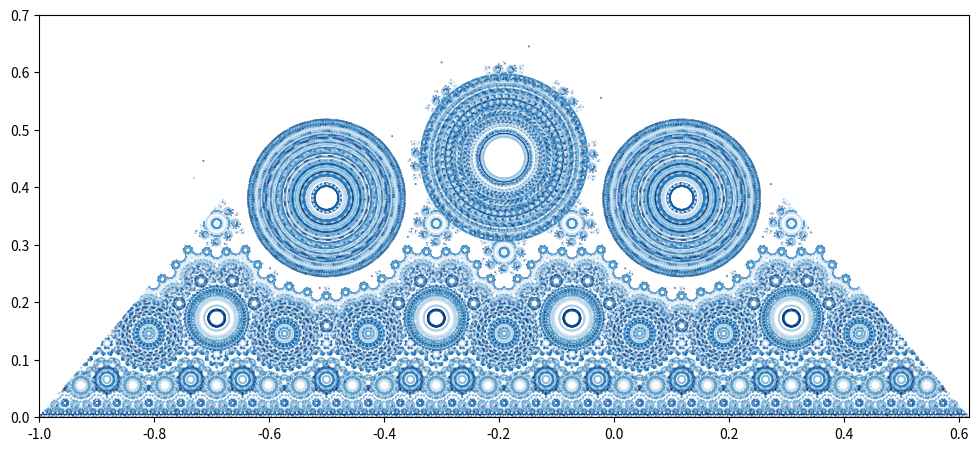

Generate this figure with matplotlib:
# pyTCE -- This program is designed to compute and plot the dynamical orbits of Translated Cone Exchange Transformations
# Copyright (C) 2024 Noah Cockram

# This program is free software: you can redistribute it and/or modify
# it under the terms of the GNU General Public License as published by
# the Free Software Foundation, either version 3 of the License, or
# (at your option) any later version.

# This program is distributed in the hope that it will be useful,
# but WITHOUT ANY WARRANTY; without even the implied warranty of
# MERCHANTABILITY or FITNESS FOR A PARTICULAR PURPOSE.  See the
# GNU General Public License for more details.

# You should have received a copy of the GNU General Public License
# along with this program.  If not, see <https://www.gnu.org/licenses/>.

#---------

#- There are notes further down the code which are important to read.  Mainly at the beginning of the sections marked by '#---'
#- ...but also try to read the comments at the end of the plot_tce, plot_tce_Cells and plot_first_return_cells functions.

import numpy as np
import matplotlib.pyplot as plt
import matplotlib.cm as cm
from copy import copy
from tqdm import tqdm

#--- The Cone class is made for the easy parametrisation and plotting of cones in the plane.  
#    I use it primarily for demonstrations and figures, but it has no use in any further code.

class Cone:
    def __init__(self, vertex, width, angle):  #I defined this class in case I wanted to make demonstrations/figures to showcase what the cones do under the action of a TCE
        self.__vertex = vertex  #Any cone is defined by three parameters, the position of its vertex, and the angles of the two boundary rays originating from it from the horizontal.
        self.__width = width  #The angle of the cone at its vertex, measured in the anti-clockwise direction.
        self.__angle = angle  #The anti-clockwise angle between the horizontal and one of the boundary lines.
        #Note that the first boundary line is determined by self.angle, and the second one is determined from the first using self.width
    
    @property
    def vertex(self):
        return self.__vertex

    @vertex.setter
    def vertex(self, new_vertex):
        self.__vertex = new_vertex

    @property
    def width(self):
        return self.__width

    @width.setter
    def vertex(self, new_width):
        if new_width <= 0:
            raise ValueError("The width of the cone must be positive")
        self.__width = new_width

    @property
    def angle(self):
        return self.__angle

    @angle.setter
    def vertex(self, new_angle):
        self.__angle = new_angle

    def vertices(self, radius): #This function generates the vertices of the triangle created by cutting off the boundary lines at a radius from the vertex
        """The vertices are ordered as follows: the origin of the cone, 
        the vertex with the smaller angle relative to the horizontal line going through the origin, then the vertex with the larger angle."""
        v1 = self.vertex
        v2 = self.vertex + radius*np.array([np.cos(self.angle), np.sin(self.angle)])
        v3 = self.vertex + radius*np.array([np.cos(self.angle + self.width), np.sin(self.angle + self.width)])
        return v1, v2, v3
    
    def rotate(self, rotation_angle):   #This rotates the entire cone.
        self.angle += rotation_angle
    
    def translate(self, translation):   #This translates the entire cone.
        self.vertex += translation
    
    def hollow_plot(self, ax, radius, **kwargs):    #This plots the boundary of the cone, consisting of the vertex and its two boundary rays (up to the radius)
        v1, v2, v3 = self.vertices(radius)
        ax.plot([v2[0],v1[0],v3[0]], [v2[1],v1[1],v3[1]],**kwargs)

    def filled_plot(self, ax, radius, **kwargs):    #This function plots a filled-in triangle with vertices determined by self.vertices(radius)
        v1, v2, v3 = self.vertices(radius)
        ax.fill([v2[0], v1[0], v3[0]], [v2[1], v1[1], v3[1]], **kwargs)


#--- TCE computation     

def rotation_angles(cone_angles, permutation):
    """This function computes the rotation angles for our piecewise isometry. 
    cone_angles is a numpy array containing the angle widths of each cone, in anti-clockwise order (right-to-left),
    permutation is a list of the integers 0, ..., number_of_cones - 1 representing the new ordering of the cones after they are exchanged,
    where d is the number of cones in the partition."""

    number_of_cones = np.size(cone_angles)
    cone_rotations = np.zeros(number_of_cones)
    
    for j in range(number_of_cones): #Loop to find rotation angle for each cone
        permuted_angle_sum = 0
        for k in range(number_of_cones): #The sum of the angles of cones that appear before the jth cone after permutation
            if permutation[k] < permutation[j]:
                permuted_angle_sum += cone_angles[k]
        
        angle_sum = 0
        for k in range(j): #The sum of the angles of cones that appear before the jth cone before permutation
            angle_sum += cone_angles[k]
        
        cone_rotations[j] = permuted_angle_sum - angle_sum #The difference is the rotation angle
    
    return cone_rotations


def tce(point, cone_angles, rotation, translation):
    """This function performs one iteration of a TCE.
    point is a numpy array representing a vector in the plane,
    cone_angles is a numpy array representing the angle widths of the cones in anti-clockwise order,
    rotation is a numpy array containing the angles each cone rotates under the TCE, again in anti-clockwise order,
    translation is a numpy array containing the amount each cone shifts under the TCE, again in anti-clockwise order.
    """

    if point[1] < 0: # If point is not in the closed upper half plane, then this function doesn't work.
        print(point)
        raise Exception('point must have a non-negative y-coordinate.')
    
    point_angle = np.arctan2(point[1],point[0]) #The argument of the point x.

    current_cone = 0    # This is the argument of the right boundary line of the cone j, starting from cone 0.
    for j in range(np.size(cone_angles)):
        current_cone += cone_angles[j]

        if point_angle <= current_cone:
            # Compare the angles of the cone boundary lines with the angle of the point until we know which cone the point is in.
            COS = np.cos(rotation[j])
            SIN = np.sin(rotation[j])
            temp_point_x = point[0]
            temp_point_y = point[1]
            point[0] = COS*temp_point_x - SIN*temp_point_y + translation[j,0]
            point[1] = SIN*temp_point_x + COS*temp_point_y + translation[j,1]
            return point, j


def first_return(point, cone_angles, rotation, translation, max_iter=1000):
    """This function computes one iterate of the first return map of the TCE to the middle cone, that is to say the upper half plane without the first and last cones.
    point is a numpy array representing a vector in the plane,
    cone_angles is a numpy array representing the angle widths of the cones in anti-clockwise order,
    rotation is a numpy array containing the angles each cone rotates under the TCE, again in anti-clockwise order,
    translation is a numpy array containing the amount each cone shifts under the TCE, again in anti-clockwise order,
    max_iter is the maximum number of iterations of the TCE that the function allows before halting and returning a value."""

    point_copy = copy(point) #Note that this function does work for points outside of the middle cone, 
                #...simply returning the first point in the trajectory where the point enters the middle cone.

    angle_sums = 0

    for n in range(max_iter):
        if all(point == np.array([0, -1])):
            break
        point_copy, _ = tce(point_copy, cone_angles, rotation, translation)  #At each run of the for loop, we iterate the point under the TCE

        point_argument = np.arctan2(point_copy[1],point_copy[0])  #Calulating the argument of the point.

        if point_argument >= cone_angles[0] and point_argument <= np.pi - cone_angles[-1]:  #This checks whether the point has (re-)entered the middle cone.
            angle_sums = np.mod(angle_sums,1)
            return point_copy, n+1 
            #If after n iterations, we return to the middle cone, we stop and return the point tce^n(point) and the time n. 
            #Note: the index n starts from 0 to N-1, so we add 1.

    return np.array([0, -1]), -1   #It is impossible for this to be a valid output, so this serves as an indication that the function has reached max_iter without returning to the middle cone.


#--- Functions for generating points

def generate_random_points(box_limits, num_points):
    """This function generates an array of vectors uniformly distributed within a bounding box.
    box_limits is a list of the form [x_min, x_max, y_min, y_max],
    num_points is the number of points being generated."""

    x_min, x_max, y_min, y_max = box_limits
    choices = np.random.rand(2, num_points) #generating uniformly distributed 2D vectors within the box [0,1)x[0,1)
    points = np.multiply(choices, np.array([x_max - x_min, y_max - y_min])[:,None]).T + np.array([x_min, y_min]) #Deforming the randomly generated points into the bounding box
    return points


def generate_grid(box_limits, resolution):
    """This function generates a uniform grid of points within a bounding box.
    box_limits is a list of the form [x_min, x_max, y_min, y_max],
    resolution is the distance between adjacent points in the grid."""

    xmin, xmax, ymin, ymax = box_limits
    xs = np.arange(xmin, xmax, resolution)
    ys = np.arange(ymin, ymax, resolution)

    XX, YY = np.meshgrid(xs,ys) #This creates a grid of points, where XX contains the x-coordinates and YY contains the y-coordinates.  I want to put each x-coordinate with each y-coordinate

    XX = XX.flatten()   #I flatten them to make them easier to plot.
    YY = YY.flatten()

    numel = XX.shape[0]  #This is the size of the array of (x,y)-coordinates.

    XY = np.zeros((numel,2)) #Now I create an array to store the coordinates as pairs instead of being in separate arrays. e.g. XY[0] = [XX[0],YY[0]].
    XY[:numel,0] = XX
    XY[:numel,1] = YY

    return XY


#--- Plotting functions

def plot_tce(ax, cone_angles, rotation, translation, box_limits, num_points, num_iter, colour_map, **kwargs):
    """This function plots a graph of the orbits of uniformly distributed points under the TCE with parameters cone_angles, rotation and translation.
    Each point and its iterates are given an arbitrary distinct colour.
    ax is an instance of the matplotlib Axes class,
    box_limits is a list of the form [xmin, xmax, ymin, ymax],
    num_points is the number of points being iterated,
    num_iter is the number of iterates being computed for each point,
    colour_map is a colourmap chosen from the matplotlib library,
    **Kwargs are passed to the ax.scatter function."""

    #We rescale the elements of each vector so that the resulting vectors are within the box with limits [xmin, xmax] in x-coordinate and [ymin, ymax]in y-coordinate.
    points = generate_random_points(box_limits, num_points)

    orbit = np.zeros((num_points*num_iter, 2))  #Preset the array which will store the trajectories of the points we have chosen.  The shape makes it easier to plot.
    orbit[:num_points, :] = points  #We initialise the array with the initial points (time t=0).

    plot_colours = np.zeros(num_points*num_iter) 
    plot_colours[:num_points] = list(range(1, num_points + 1))

    for n in tqdm(range(1, num_iter)):
        for j in range(num_points):
            orbit[n*num_points + j], _  = tce(orbit[(n-1)*num_points + j], cone_angles, rotation, translation)  #We calculate the next point in the trajectory.
            plot_colours[n*num_points + j] = j + 1  #Ensuring that each trajectory has the same colour value as its initial point, and distinct trajetories have distinct colours.

    plot_colours = plot_colours/(num_points + 2)
    
    ax.scatter(orbit[600*num_points:, 0], orbit[600*num_points:, 1], c=colour_map(plot_colours[600*num_points:]), **kwargs)
    #Some orbits start with a transient part where they drift around before entering a periodic island, 
    #...but this makes the final image look grainier/noisier, so we omit the first 600 iterates of each trajectories.


def plot_tce_cells(ax, cone_angles, rotation, translation, num_iter, box_limits, resolution, **kwargs):
    """This function plots the n-cells for the TCE with parameters from cone_angles, rotation, translation, where n = num_iter.
    ax is an instance of the matplotlib Axes class,
    box_limits is a list of the form [xmin, xmax, ymin, ymax],
    resolution is the distance between adjacent points in the grid,
    **kwargs are passed to the ax.scatter function."""

    number_of_cones = np.size(cone_angles)

    grid = generate_grid(box_limits, resolution)
    numel = grid.shape[0]

    colour_choices = [[1, 0, 0], [0, 1, 0], [0, 0, 1]] #These are the colour choices assigned to the first, middle and last cones
    
    points = copy(grid) #We want to store the original positions of the grid, using the iterated grid points to indicate the colours of the original grid points.
    colour_values = np.zeros((numel, 3))

    for _ in tqdm(range(1, num_iter + 1)):
        for i in range(numel):
            grid[i], j = tce(grid[i], cone_angles, rotation, translation)
            if j == 0: #The cones the first, middle and last cones are each assigned a different colour from colour_choices.
                jstar = 0
            elif j == number_of_cones - 1:
                jstar = 2
            else:
                jstar = 1
            colour_values[i] += colour_choices[jstar] #The colour of an orbit is determined by the average colour of cones the point visits.

    colour_values *= 1/num_iter

    ax.scatter(points[:,0],points[:,1],c=colour_values,**kwargs)



def plot_first_return_cells(ax, cone_angles, rotation, translation, num_iter, box_limits, resolution, colour_map, max_iter=1000, **kwargs):
    """This function plots the n-cells, where n = num_iter, for the first return map of the TCE with parameters cone_angles, rotation, translation, to the middle cone.
    The colouring of a point is determined by the sequence of first return times to the middle cone in its orbit up to num_iter.
    box_limits is a list of the form [xmin, xmax, ymin, ymax],
    resolution is the distance between adjacent points in the grid,
    colour_map is a colourmap chosen from the matplotlib library,
    max_iter is the maximum number of iterations of the TCE that the first return map allows before halting and returning a value,
    **kwargs are passed to the ax.scatter function."""

    grid = generate_grid|(box_limits, resolution)

    points = np.empty((0,2))

    for point in tqdm(grid): #A point in the grid is added to the points array only if it is within the middle cone.
        argument = np.arctan2(point[1], point[0])

        if argument >= cone_angles[0] and argument <= np.pi - cone_angles[-1]:
            points = np.append(points, [point], axis=0)
    
    points_size = points.shape[0]
    
    initial_points = copy(points)   #This array stores the original state of the points for the purpose of plotting.
    tce_points = np.zeros((points_size, 2))     #This array will store the points after transformation by the exchange part of the TCE, 
                                            #and plotting them reveals the partition of the first return map into alternating rhombi. 

    for i in range(points_size):
        tce_points[i], _ = tce(points[i], cone_angles, rotation, translation)

    first_return_times = np.zeros(points_size) #The first return times will determine the colouring of each point.

    colour_values = np.zeros(points_size)

    for _ in tqdm(range(num_iter)):
        for i in range(points_size):
            
            points[i], first_return_time = first_return(points[i], cone_angles, rotation, translation, max_iter=max_iter)

            first_return_times[i] += first_return_time
    
    colour_values = np.mod(1/2 + 8*first_return_times/max(first_return_times), 1) #The coefficients here can be modified to shift the colour values for the plot
    #The advantage of this colouring is that it is fairly easy to calculate, however it is not the most effective at distinguishing between cells.

    #- The first plot will show the n-cells in their original positions
    ax.scatter(initial_points[:, 0], initial_points[:, 1], c=colour_map(colour_values), **kwargs)
    #- The second plot will show the n-cells after permuting the cones in the middle cone
    # ax.scatter(tce_points[:,0]-translation_vec[1,0],tce_points[:,1],c=colour_map(colour_values),**kwargs)
    #- the third plot will show the n-cells after n iterates of the first return map.
    # ax.scatter(points[:,0],points[:,1],c=colour_map(colour_values),**kwargs)


#--- Example initialisation of variables
    
#NOTE: It is recommended with this code that you run it via a script rather than on the command line

cone_angles = np.array([np.pi/2 - 0.7, 0.8, 0.6, np.pi/2 - 0.7])
permutation = np.array([0, 2, 1, 3])
rotation = rotation_angles(cone_angles, permutation)

l = (np.sqrt(5)-1)/2
eta = 1 - l
rho = 1
translation = np.zeros((cone_angles.shape[0], 2))
translation[1:-1, 0] = -eta
translation[0, 0] = -rho
translation[-1, 0] = l

box_limits = [-rho, l, 0, 0.7]
num_points = 500
num_iter = 1250 #Try to keep num_iter above 600, because in the plot_tce function, the first 600 iterates are removed from the plot as transients (to remove noise.)
colour_map = cm.get_cmap('Blues') #Check the available colourmaps for a list of choices.  My favourite for plot_tce is 'Blues'.
    
fig, ax1 = plt.subplots(nrows=1, ncols=1, figsize=(12, 8)) #Initialising axes.  Feel free to change figsize to suit your screen.


#--- Example execution of the plot functions

plot_tce(ax1, cone_angles, rotation, translation, box_limits, num_points, num_iter, colour_map, s=0.1, alpha=1, marker='o')
# plot_tce_cells(ax1, cone_angles, rotation, translation, 10, box_limits, 2e-3, s=0.1, marker='o')
# plot_first_return_cells(ax1, cone_angles, rotation, translation, 1, box_limits, 2.5e-3, colour_map, max_iter=10000, s=0.3, marker='o')

ax1.set_aspect(1)    #This ensures that there is no artificial stretching/squishing in the axes for the final image.
ax1.set_xlim(box_limits[0], box_limits[1]) #You can change these values if you wish, but keep in mind only the trajectories of points starting in box_limits are generated.
ax1.set_ylim(box_limits[2], box_limits[3]) #So if the trajectories don't reach the part of the image you want to view, you will need to change box_limits.
plt.show()
